Run: headless pygame with SDL's dummy video driver; simulated clock (each Clock.tick advances the game by its frame time, no real sleeping); random seed 0; keys injected as events and as key.get_pressed() state; mouse plan: one left click at the window centre at the start of phase 2, then a move to the lower-right quarter at the start of phase 3.
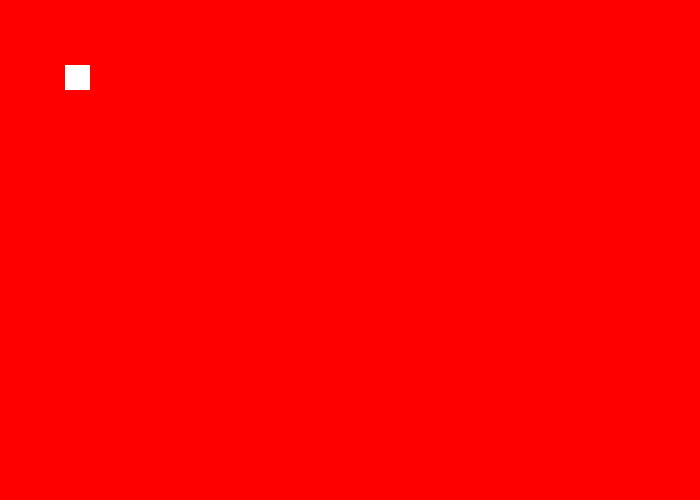
Frame 1 of 4 · flips 1–60 · no input
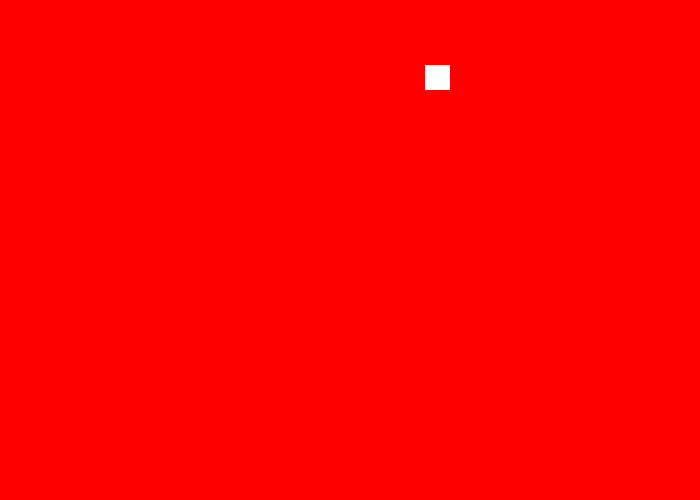
Frame 2 of 4 · flips 61–180 · clicked the window centre · tapped SPACE, RETURN · held RIGHT (→), D
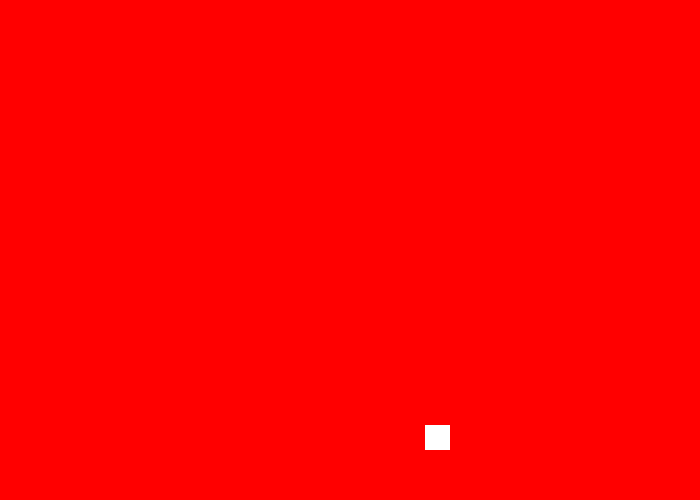
Frame 3 of 4 · flips 181–300 · moved the mouse to the lower-right quarter · held DOWN (↓), S
Frame 4 of 4 · flips 301–420 · held LEFT (←), A, UP (↑), W · screen same as frame 1, image omitted

The pygame program that drew these frames:

#This code moves stuff
#
#
#
#



import pygame

# Define some colors
BLACK = (0, 0, 0)
WHITE = (255, 255, 255)
GREEN = (0, 255, 0)
RED = (255, 0, 0)

pygame.init()

# Set the width and height of the screen [width, height]
size = (700, 500)
screen = pygame.display.set_mode(size)

pygame.display.set_caption("Controllers and graphicssssssssss part 2")

# Loop until the user clicks the close button.
done = False

# Used to manage how fast the screen updates
clock = pygame.time.Clock()
def draw_square(screen, x, y):
    pygame.draw.rect(screen, WHITE, (x + 65, 65 + y, 25, 25),0)

pygame.mouse.set_visible(False)

SQUARE_SPEED = 3

square_xcoord = 0
square_ycoord = 0
square_xvel = 0
square_yvel = 0

#-------- Main Program Loop -----------
while not done:
    # --- Main event loop
    for event in pygame.event.get():
        if event.type == pygame.QUIT:
            done = True
        if event.type == pygame.KEYDOWN:
            if event.key == pygame.K_LEFT:
                square_xvel -= SQUARE_SPEED
        if event.type == pygame.KEYUP:
            if event.key == pygame.K_LEFT:
                square_xvel = 0
        if event.type == pygame.KEYDOWN:
            if event.key == pygame.K_RIGHT:
                square_xvel += SQUARE_SPEED
        if event.type == pygame.KEYUP:
            if event.key == pygame.K_RIGHT:
                square_xvel = 0
        if event.type == pygame.KEYDOWN:
            if event.key == pygame.K_DOWN:
                square_yvel += SQUARE_SPEED
        if event.type == pygame.KEYUP:
            if event.key == pygame.K_DOWN:
                square_yvel = 0
        if event.type == pygame.KEYDOWN:
            if event.key == pygame.K_UP:
                square_yvel -= SQUARE_SPEED
        if event.type == pygame.KEYUP:
            if event.key == pygame.K_UP:
                square_yvel = 0

    # --- Game logic should go here
    pos = pygame.mouse.get_pos()

    square_xcoord += square_xvel
    square_ycoord += square_yvel
    # --- Screen-clearing code goes here

    # Here, we clear the screen to white. Don't put other drawing commands
    # above this, or they will be erased with this command.

    # If you want a background image, replace this clear with blit'ing the
    # background image.
    screen.fill(RED)

    # --- Drawing code should go here
    #draw_square(screen, 0, 0)
    #draw_square(screen, 150, 0)
    draw_square(screen, square_xcoord, square_ycoord)
    draw_square(screen, square_xcoord, square_ycoord)
    #print(pos[0] + pos[1])
    # --- Go ahead and update the screen with what we've drawn.
    pygame.display.flip()

    # --- Limit to 60 frames per second
    clock.tick(60)

    # Close the window and quit.
pygame.quit()
